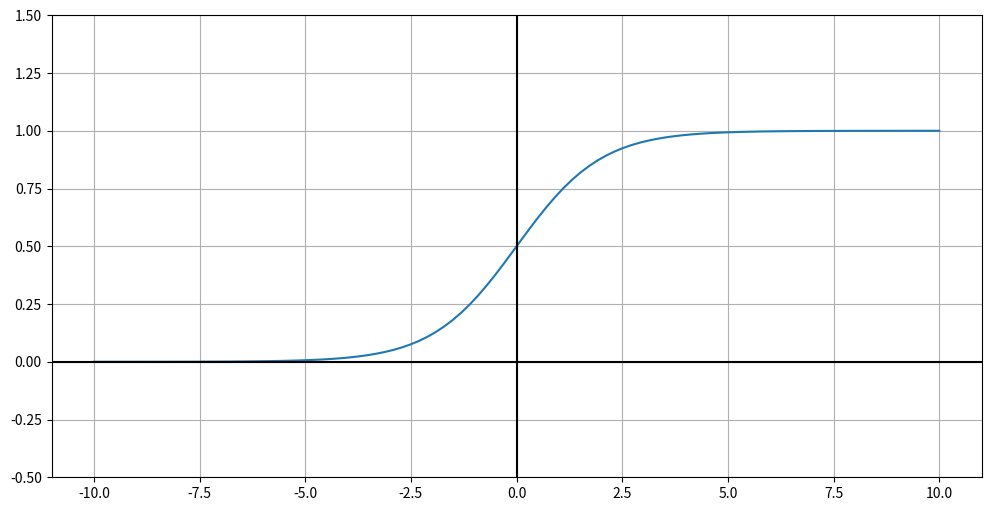

Python code for this plot:
import numpy as np
import matplotlib.pyplot as plt
%matplotlib inline

## Quickly define the sigmoid function
def sigmoid(x):
    """Sigmoid function"""
    return 1.0 / (1.0 + np.exp(-x))

# Plot the sigmoid function
vals = np.linspace(-10, 10, num=100, dtype=np.float32)
activation = sigmoid(vals)
fig = plt.figure(figsize=(12,6))
plt.plot(vals, activation)
plt.grid(True, which='both')
plt.axhline(y=0, color='k')
plt.axvline(x=0, color='k')
plt.yticks()
plt.ylim([-0.5, 1.5]);

def logic_gate(w1, w2, b):
    # Helper to create logic gate functions
    # Plug in values for weight_a, weight_b, and bias
    return lambda x1, x2: sigmoid(w1 * x1 + w2 * x2 + b)

def test(gate):
    # Helper function to test out our weight functions.
    for a, b in (0, 0), (0, 1), (1, 0), (1, 1):
        print("{}, {}: {}".format(a, b, np.round(gate(a, b))))

or_gate = logic_gate(20, 20, -10)
test(or_gate)

# TO DO: Fill in the w1, w2, and b parameters such that the truth table matches
and_gate = logic_gate(0,0,0)
#and_gate = logic_gate(15,15, -20)

test(and_gate)

# TO DO: Fill in the w1, w2, and b parameters such that the truth table matches
nor_gate = logic_gate(0, 0, 0)


#nor_gate = logic_gate(-20, -20, 10)
test(nor_gate)

# TO DO: Fill in the w1, w2, and b parameters such that the truth table matches
nand_gate = logic_gate(0, 0, 0)

#nand_gate = logic_gate(-15, -15, 20)
test(nand_gate)

# Make sure you have or_gate, nand_gate, and and_gate working from above!

def xor_gate(a, b):
    c = or_gate(a, b)
    d = nand_gate(a, b)
    return and_gate(c, d)
test(xor_gate)



W_1 = np.array([[2,-1,1,4],[-1,2,-3,1],[3,-2,-1,5]])
W_1

W_2 = np.array([[3,1,-2,1],[-2,4,1,-4],[-1,-3,2,-5],[3,1,1,1]])
W_3 = np.array([[-1,3,-2],[1,-1,-3],[3,-2,2],[1,2,1]])

x_in = np.array([.5,.8,.2])
x_in

x_mat_in = np.array([[.5,.8,.2],[.1,.9,.6],[.2,.2,.3],[.6,.1,.9],[.5,.5,.4],[.9,.1,.9],[.1,.8,.7]])
x_mat_in

def soft_max_vec(vec):
    return np.exp(vec)/(np.sum(np.exp(vec)))

def soft_max_mat(mat):
    return np.exp(mat)/(np.sum(np.exp(mat),axis=1).reshape(-1,1))



## Student to do the calculations below





















